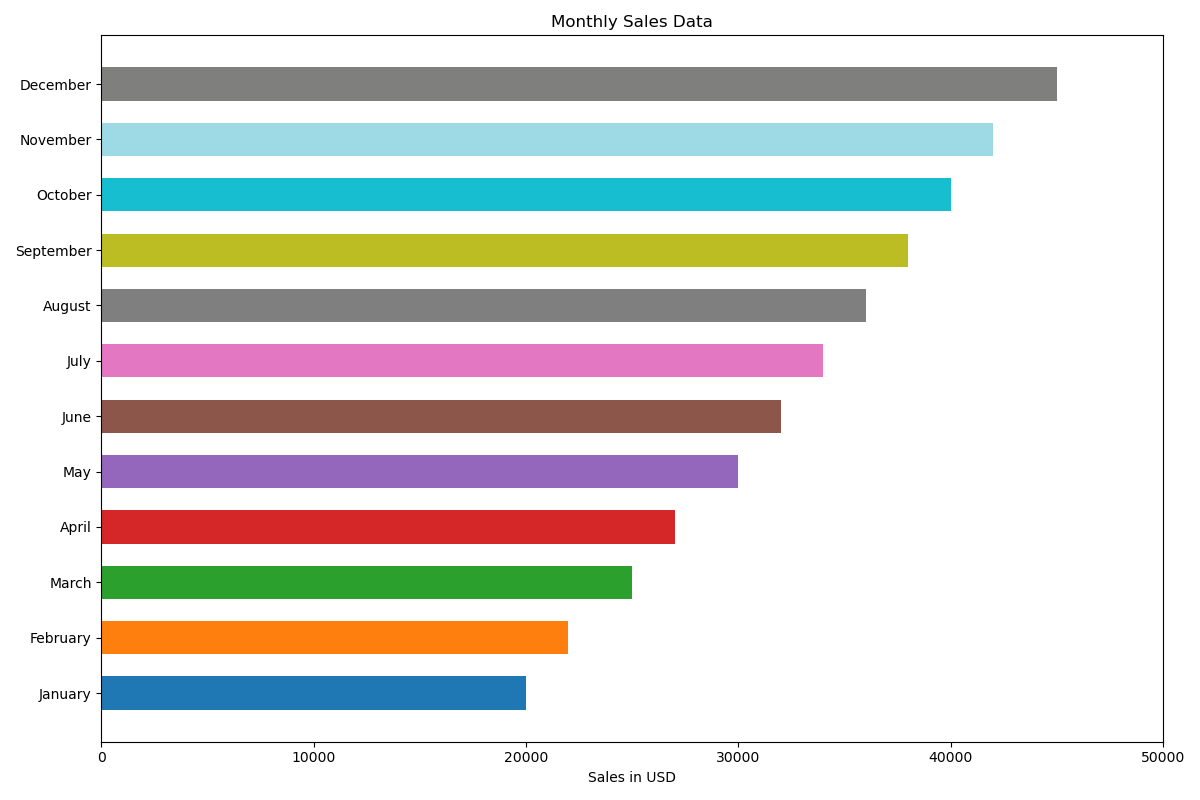

The file beside this chart, header and first rows:
Month, Sales
January, 20000
February, 22000
March, 25000
April, 27000
May, 30000
June, 32000
July, 34000
August, 36000
September, 38000
October, 40000
November, 42000
December, 45000
